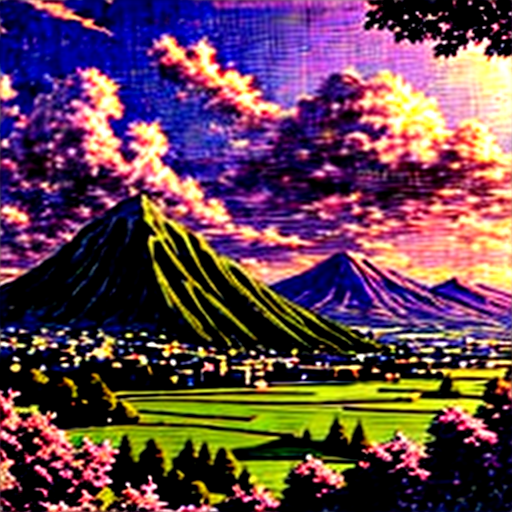
Generation parameters embedded in this image by ComfyUI (PNG 'prompt' text chunk: the API-format workflow graph, JSON):
{"3":{"inputs":{"seed":520539495096817,"steps":20,"cfg":8.0,"sampler_name":"euler","scheduler":"normal","denoise":1.0,"model":["4",0],"positive":["6",0],"negative":["7",0],"latent_image":["5",0]},"class_type":"KSampler","_meta":{"title":"KSampler"}},"4":{"inputs":{"ckpt_name":"dreamshaper-lcm.safetensors"},"class_type":"CheckpointLoaderSimple","_meta":{"title":"Load Checkpoint"}},"5":{"inputs":{"width":512,"height":512,"batch_size":1},"class_type":"EmptyLatentImage","_meta":{"title":"Empty Latent Image"}},"6":{"inputs":{"text":"beautiful scenery anime landscape.","clip":["4",1]},"class_type":"CLIPTextEncode","_meta":{"title":"CLIP Text Encode (Prompt)"}},"7":{"inputs":{"text":"text, watermark","clip":["4",1]},"class_type":"CLIPTextEncode","_meta":{"title":"CLIP Text Encode (Prompt)"}},"8":{"inputs":{"samples":["3",0],"vae":["4",2]},"class_type":"VAEDecode","_meta":{"title":"VAE Decode"}},"9":{"inputs":{"filename_prefix":"ComfyUI","images":["8",0]},"class_type":"SaveImage","_meta":{"title":"Save Image"}}}